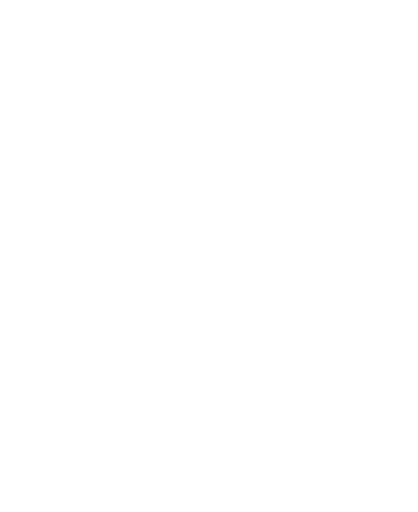
t = 0.00 s
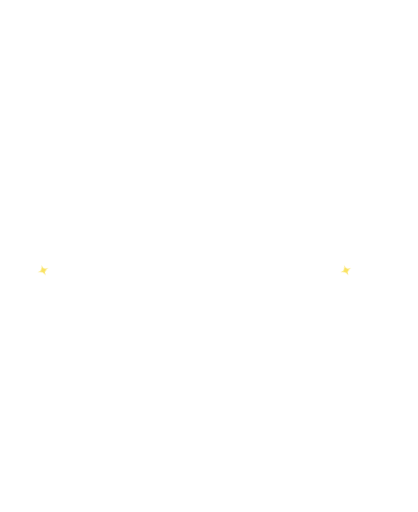
t = 0.30 s
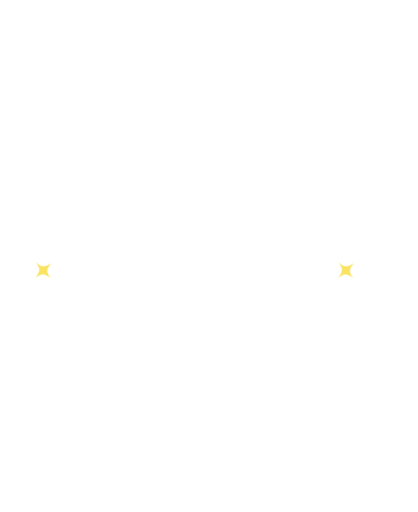
t = 0.70 s
t = 0.90 s: frame unchanged from t = 0.30 s, image omitted
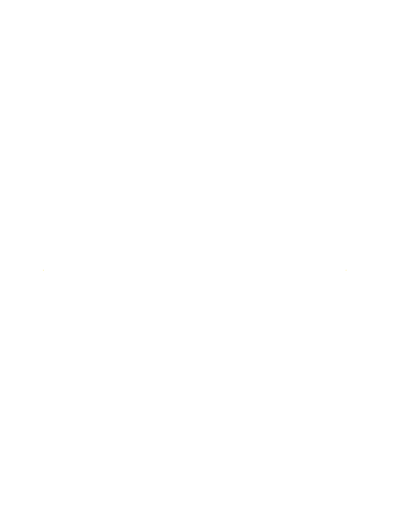
t = 1.30 s
t = 1.50 s: frame unchanged from t = 0.30 s, image omitted

The animated SVG that drew these frames (rendered in a browser with its animation timeline set to each time). Animation: 9 CSS @keyframes rules; one cycle of 1.90 s, repeats indefinitely.

<svg xmlns="http://www.w3.org/2000/svg" viewBox="-40 -330 1160 1420" class="mascotte mascotte-muscles-miroir-blanc mascotte-muscles mascotte-miroir" role="img" aria-label="(miroir) Muscles">
<style>
.mascotte.mascotte-muscles-miroir-blanc { --mascot: #ffffff; --line: #fae361; }
.mascotte-muscles .m { fill: var(--mascot); }
.mascotte-muscles .shadow { fill: var(--mascot); opacity: .12; }
.mascotte-muscles g { transform-box: view-box; transform-origin: 0 0; }
.mascotte-muscles .arm2 { transform: rotate(104deg); } .mascotte-muscles .arm { transform: rotate(-104deg); } .mascotte-muscles .legl { transform: rotate(10deg); } .mascotte-muscles .legr { transform: rotate(-10deg); }
.mascotte-muscles .fa { animation: muscles-fa 1.6s ease-in-out .15s infinite alternate; } .mascotte-muscles .fa2 { animation: muscles-fb 1.6s ease-in-out .3s infinite alternate; }
@keyframes muscles-fa { from{transform:rotate(4deg)} to{transform:rotate(18deg)} } @keyframes muscles-fb { from{transform:rotate(4deg)} to{transform:rotate(18deg)} }
.mascotte-muscles .shadow { transform-box: fill-box; transform-origin: center; }
.mascotte-muscles .arm { animation: muscles-a 1.2s ease-in-out infinite; }
@keyframes muscles-a { 0%,100%{transform:rotate(-52deg)} 50%{transform:rotate(-46deg)} }
.mascotte-muscles .fa { animation: muscles-c 1.2s ease-in-out infinite; }
@keyframes muscles-c { 0%,100%{transform:rotate(48deg)} 50%{transform:rotate(80deg)} }
.mascotte-muscles .arm2 { animation: muscles-b 1.2s ease-in-out infinite; }
@keyframes muscles-b { 0%,100%{transform:rotate(122deg)} 50%{transform:rotate(118deg)} }
.mascotte-muscles .fa2 { animation: muscles-d 1.2s ease-in-out infinite; }
@keyframes muscles-d { 0%,100%{transform:rotate(76deg)} 50%{transform:rotate(80deg)} }
.mascotte-muscles .torso { animation: muscles-t 1.2s ease-in-out infinite; }
@keyframes muscles-t { 0%,100%{transform:scale(1)} 50%{transform:scale(1.04,1.02) translateY(-10px)} }
.mascotte-muscles .head { animation: muscles-h 1.2s ease-in-out infinite; }
@keyframes muscles-h { 0%,100%{transform:rotate(-4deg)} 50%{transform:rotate(4deg)} }
.mascotte-muscles .sp { animation: muscles-sp 1.2s ease-in-out infinite; } @keyframes muscles-sp { 0%,100%{transform:scale(0)} 50%{transform:scale(1) rotate(45deg)} }
@media (prefers-reduced-motion: reduce) { .mascotte-muscles * { animation: none !important; } }
</style>
<g transform="translate(1080 0) scale(-1 1)"><ellipse class="shadow" cx="580" cy="1056.233" rx="280" ry="26"/><defs><clipPath id="muscles-tete"><polygon points="380,-10 1010,-10 1010,486 380,486"/></clipPath><clipPath id="muscles-buste"><polygon points="380,470 772,478 800,560 788,640 780,790 780,862 380,862"/></clipPath><clipPath id="muscles-jambeg"><polygon points="360,760 628,760 628,1110 360,1110"/></clipPath><clipPath id="muscles-jambed"><polygon points="628,760 786,760 786,930 840,1110 628,1110"/></clipPath><clipPath id="muscles-bra"><polygon points="300,-685 -685,300 300,300"/></clipPath><clipPath id="muscles-avb"><polygon points="300,-685 -685,300 -685,-685"/></clipPath></defs><g transform="translate(620.0 1038.2)"><g class="rig"><g transform="translate(-620.0 -1038.2)"><g transform="translate(548.0 795.0)"><g class="legl"><path class="m" d="M-72,-24 C-72,-72 72,-72 72,-24 C72,66 62,150 54,206 C50,232 38,244 14,244 L-100,244 C-136,244 -142,204 -108,194 L-62,182 C-68,112 -72,40 -72,-24 Z"/></g></g><g transform="translate(706.0 795.0)"><g class="legr"><path class="m" d="M-72,-24 C-72,-72 72,-72 72,-24 C72,66 62,150 54,206 C50,232 38,244 14,244 L-100,244 C-136,244 -142,204 -108,194 L-62,182 C-68,112 -72,40 -72,-24 Z"/></g></g><g transform="translate(625.0 800.0)"><g class="torso"><g transform="translate(-625 -800)"><g transform="translate(762.0 575.0)"><g class="arm2"><g transform="scale(-1 1)"><path class="m" d="M-1.7,-70.4 C-3.2,-70.4 -4.7,-70.3 -6.1,-70.2 C-24.3,-72.5 -42.4,-74.6 -60.3,-79.2 C-139.3,-99.3 -206.5,-148.9 -239.6,-224.4 C-245.7,-238.4 -266.8,-294.0 -259.0,-305.5 C-257.2,-308.0 -246.9,-312.8 -243.1,-316.0 C-214.9,-339.3 -193.2,-403.1 -227.2,-429.4 C-231.7,-432.9 -238.7,-434.6 -241.9,-438.5 C-246.2,-443.8 -248.5,-457.8 -253.8,-466.2 C-282.1,-511.3 -356.4,-511.8 -389.5,-470.3 C-394.2,-464.4 -399.7,-451.1 -403.9,-447.7 C-411.3,-441.7 -421.3,-442.9 -430.5,-432.1 C-461.2,-396.1 -441.5,-317.9 -395.2,-302.4 C-385.8,-236.4 -358.6,-169.3 -319.4,-115.6 C-260.6,-35.1 -170.3,9.4 -78.2,41.6 C-72.8,43.5 -52.7,46.9 -49.7,51.5 C-49.6,51.4 -49.4,51.4 -49.3,51.3 C-49.3,51.3 -49.4,51.3 -49.4,51.2 C-36.8,62.9 -20.1,70.0 -1.7,70.0 C37.1,70.0 68.5,38.6 68.5,-0.2 C68.5,-38.9 37.1,-70.4 -1.7,-70.4 Z" clip-path="url(#muscles-bra)"/><g transform="translate(-253 -132)"><g class="fa2"><g transform="translate(253 132)"><path class="m" d="M-1.7,-70.4 C-3.2,-70.4 -4.7,-70.3 -6.1,-70.2 C-24.3,-72.5 -42.4,-74.6 -60.3,-79.2 C-139.3,-99.3 -206.5,-148.9 -239.6,-224.4 C-245.7,-238.4 -266.8,-294.0 -259.0,-305.5 C-257.2,-308.0 -246.9,-312.8 -243.1,-316.0 C-214.9,-339.3 -193.2,-403.1 -227.2,-429.4 C-231.7,-432.9 -238.7,-434.6 -241.9,-438.5 C-246.2,-443.8 -248.5,-457.8 -253.8,-466.2 C-282.1,-511.3 -356.4,-511.8 -389.5,-470.3 C-394.2,-464.4 -399.7,-451.1 -403.9,-447.7 C-411.3,-441.7 -421.3,-442.9 -430.5,-432.1 C-461.2,-396.1 -441.5,-317.9 -395.2,-302.4 C-385.8,-236.4 -358.6,-169.3 -319.4,-115.6 C-260.6,-35.1 -170.3,9.4 -78.2,41.6 C-72.8,43.5 -52.7,46.9 -49.7,51.5 C-49.6,51.4 -49.4,51.4 -49.3,51.3 C-49.3,51.3 -49.4,51.3 -49.4,51.2 C-36.8,62.9 -20.1,70.0 -1.7,70.0 C37.1,70.0 68.5,38.6 68.5,-0.2 C68.5,-38.9 37.1,-70.4 -1.7,-70.4 Z" clip-path="url(#muscles-avb)"/><circle class="m" cx="-253" cy="-132" r="62"/></g></g></g></g><circle class="m" r="50"/></g></g><path class="m" d="M592,470 C566,510 546,560 532,612 C508,700 486,770 476,820 C520,872 734,872 790,826 C806,740 810,640 794,566 C786,524 774,494 760,470 Z"/><circle class="m" cx="650" cy="480" r="70"/><g transform="translate(650.0 470.0)"><g class="head"><g transform="translate(-650 -470)"><path class="m" d="M861.3,743.7 C852.9,748.7 843.4,751.9 835.0,756.8 C815.5,768.2 796.4,780.6 776.5,791.4 C777.1,778.8 775.7,765.9 776.4,753.3 C778.3,720.9 784.4,678.8 790.3,646.4 C791.1,642.2 791.0,635.9 796.2,636.5 C802.8,637.4 830.6,652.8 838.7,657.1 C852.0,664.1 894.5,686.7 898.7,699.4 C904.2,716.1 874.2,736.1 861.3,743.7 Z M1034.2,666.3 C1016.9,628.2 961.4,587.7 926.1,565.7 C902.4,550.9 876.6,538.8 851.8,525.8 C842.4,519.4 775.8,497.7 773.9,493.5 C772.2,489.9 780.8,486.5 783.5,484.8 C811.1,467.6 841.0,455.8 861.6,429.1 C890.6,391.5 899.3,363.5 894.4,315.2 C888.3,254.5 804.1,134.2 762.1,88.0 C734.7,57.7 693.7,10.8 651.8,48.6 C625.9,72.0 629.8,109.8 639.3,140.0 C640.5,144.0 651.7,168.3 650.5,169.4 C601.6,175.7 546.4,180.7 500.2,198.9 C474.4,209.0 450.2,233.9 460.1,264.0 C467.5,286.6 530.3,313.4 553.4,316.4 C519.1,370.2 529.4,423.0 569.1,469.9 C574.2,475.9 581.2,481.0 586.2,487.0 C588.2,489.4 590.7,490.2 590.3,493.7 C622.5,499.9 646.8,528.2 646.8,562.2 C646.8,600.8 615.5,632.0 577.0,632.0 C559.0,632.0 542.6,625.2 530.2,614.0 C530.0,614.1 529.7,614.2 529.5,614.2 C529.5,614.3 529.6,614.4 529.6,614.5 C529.6,614.5 477.3,809.8 477.3,809.8 C477.5,812.8 477.3,815.4 476.7,818.3 C468.1,862.7 442.8,916.2 427.4,959.4 C423.9,969.1 398.0,1040.3 401.2,1043.4 C449.2,1042.4 497.7,1046.0 545.4,1040.6 C552.8,1013.1 565.6,984.3 579.6,959.4 C585.1,949.7 601.2,922.4 608.6,916.1 C614.9,910.8 628.5,907.6 635.8,912.5 C642.6,917.0 652.4,951.8 655.8,962.0 C663.1,984.6 668.2,1013.7 676.6,1034.4 C679.4,1041.4 683.8,1042.8 691.1,1043.5 C719.1,1046.3 775.7,1045.9 804.1,1043.5 C808.4,1043.1 811.8,1041.4 815.8,1040.7 C811.3,1016.6 800.1,993.7 793.4,970.0 C792.3,965.9 792.9,962.1 792.2,959.4 C792.1,958.9 790.3,957.6 789.8,955.4 C788.1,948.2 786.3,940.5 785.6,933.2 C785.2,929.9 785.8,930.0 788.3,928.0 C819.5,940.0 851.3,948.3 883.3,933.7 C902.9,924.8 920.4,908.6 915.1,885.1 C914.5,882.4 906.3,870.1 904.4,868.3 C900.9,865.0 885.0,859.3 886.7,853.1 C888.0,848.6 914.0,839.8 920.0,836.6 C956.5,817.0 1025.5,766.6 1039.0,727.2 C1046.9,704.5 1044.1,688.0 1034.2,666.3 Z" fill-rule="evenodd" clip-path="url(#muscles-tete)"/></g></g></g><circle class="m" cx="579.4" cy="562.8" r="46"/><g transform="translate(579.4 562.8)"><g class="arm"><path class="m" d="M-1.7,-70.4 C-3.2,-70.4 -4.7,-70.3 -6.1,-70.2 C-24.3,-72.5 -42.4,-74.6 -60.3,-79.2 C-139.3,-99.3 -206.5,-148.9 -239.6,-224.4 C-245.7,-238.4 -266.8,-294.0 -259.0,-305.5 C-257.2,-308.0 -246.9,-312.8 -243.1,-316.0 C-214.9,-339.3 -193.2,-403.1 -227.2,-429.4 C-231.7,-432.9 -238.7,-434.6 -241.9,-438.5 C-246.2,-443.8 -248.5,-457.8 -253.8,-466.2 C-282.1,-511.3 -356.4,-511.8 -389.5,-470.3 C-394.2,-464.4 -399.7,-451.1 -403.9,-447.7 C-411.3,-441.7 -421.3,-442.9 -430.5,-432.1 C-461.2,-396.1 -441.5,-317.9 -395.2,-302.4 C-385.8,-236.4 -358.6,-169.3 -319.4,-115.6 C-260.6,-35.1 -170.3,9.4 -78.2,41.6 C-72.8,43.5 -52.7,46.9 -49.7,51.5 C-49.6,51.4 -49.4,51.4 -49.3,51.3 C-49.3,51.3 -49.4,51.3 -49.4,51.2 C-36.8,62.9 -20.1,70.0 -1.7,70.0 C37.1,70.0 68.5,38.6 68.5,-0.2 C68.5,-38.9 37.1,-70.4 -1.7,-70.4 Z" clip-path="url(#muscles-bra)"/><g transform="translate(-253 -132)"><g class="fa"><g transform="translate(253 132)"><path class="m" d="M-1.7,-70.4 C-3.2,-70.4 -4.7,-70.3 -6.1,-70.2 C-24.3,-72.5 -42.4,-74.6 -60.3,-79.2 C-139.3,-99.3 -206.5,-148.9 -239.6,-224.4 C-245.7,-238.4 -266.8,-294.0 -259.0,-305.5 C-257.2,-308.0 -246.9,-312.8 -243.1,-316.0 C-214.9,-339.3 -193.2,-403.1 -227.2,-429.4 C-231.7,-432.9 -238.7,-434.6 -241.9,-438.5 C-246.2,-443.8 -248.5,-457.8 -253.8,-466.2 C-282.1,-511.3 -356.4,-511.8 -389.5,-470.3 C-394.2,-464.4 -399.7,-451.1 -403.9,-447.7 C-411.3,-441.7 -421.3,-442.9 -430.5,-432.1 C-461.2,-396.1 -441.5,-317.9 -395.2,-302.4 C-385.8,-236.4 -358.6,-169.3 -319.4,-115.6 C-260.6,-35.1 -170.3,9.4 -78.2,41.6 C-72.8,43.5 -52.7,46.9 -49.7,51.5 C-49.6,51.4 -49.4,51.4 -49.3,51.3 C-49.3,51.3 -49.4,51.3 -49.4,51.2 C-36.8,62.9 -20.1,70.0 -1.7,70.0 C37.1,70.0 68.5,38.6 68.5,-0.2 C68.5,-38.9 37.1,-70.4 -1.7,-70.4 Z" clip-path="url(#muscles-avb)"/><circle class="m" cx="-253" cy="-132" r="62"/></g></g></g></g></g></g></g></g></g></g></g><g transform="translate(160.0 420.0)"><g class="sp sp0"><path transform="scale(0.8)" d="M0,-40 C4,-10 10,-4 40,0 C10,4 4,10 0,40 C-4,10 -10,4 -40,0 C-10,-4 -4,-10 0,-40Z" fill="#fae361"/></g></g><g transform="translate(1000.0 420.0)"><g class="sp sp1"><path transform="scale(0.8)" d="M0,-40 C4,-10 10,-4 40,0 C10,4 4,10 0,40 C-4,10 -10,4 -40,0 C-10,-4 -4,-10 0,-40Z" fill="#fae361"/></g></g></g>
</svg>
